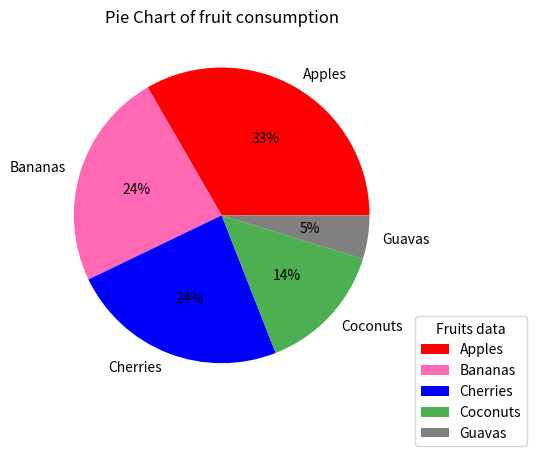

Source code (Python):
#pie chart

import matplotlib.pyplot as plt
import numpy as np

y = np.array([35, 25, 25, 15,5])
names = ["Apples","Bananas","Cherries","Coconuts","Guavas"]
fruit_col=["red", "hotpink", "b", "#4CAF50","grey"]
plt.title("Pie Chart of fruit consumption")

plt.pie(y,labels=names,colors=fruit_col,autopct='%1.0f%%')
plt.legend(title="Fruits data",bbox_to_anchor=(1,0),bbox_transform=plt.gcf().transFigure,loc="lower right")
plt.show()